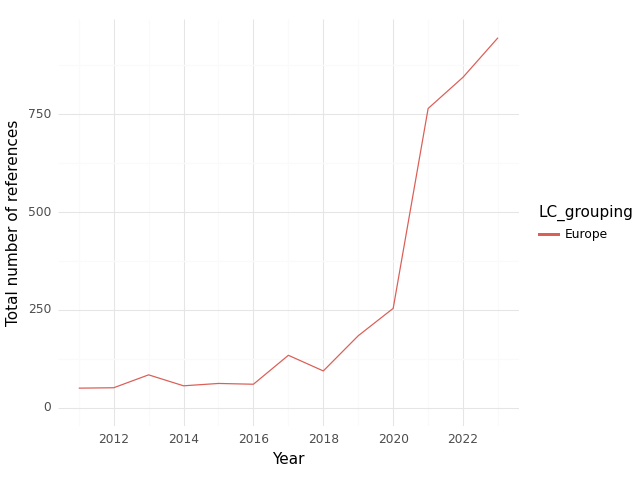

Source data for this figure (header and first rows):
, index, LC_grouping, Year, intersection, climate, health, sum
0, 0, Europe, 2011, 50.0, 1163, 4837, 6050
1, 1, Europe, 2012, 51.0, 1115, 5160, 6326
2, 2, Europe, 2013, 84.0, 1678, 5727, 7489
3, 3, Europe, 2014, 56.0, 1325, 5100, 6481
4, 4, Europe, 2015, 62.0, 1511, 6267, 7840
5, 5, Europe, 2016, 60.0, 1619, 6499, 8178
6, 6, Europe, 2017, 134.0, 1812, 6827, 8773
7, 7, Europe, 2018, 94.0, 1596, 7753, 9443
8, 8, Europe, 2019, 184.0, 2475, 8271, 10930
9, 9, Europe, 2020, 254.0, 3021, 8960, 12235
10, 10, Europe, 2021, 765.0, 6268, 21503, 28536
11, 11, Europe, 2022, 845.0, 8682, 21661, 31188
12, 12, Europe, 2023, 946.0, 14939, 18158, 34043
